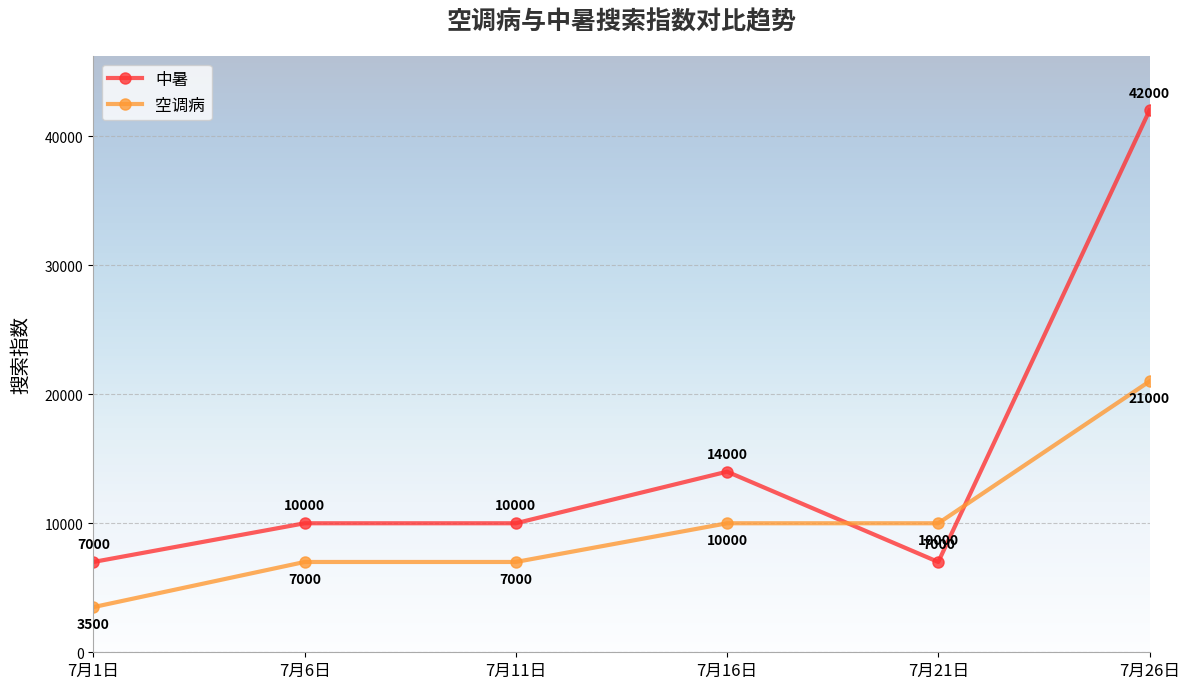

This figure's Python source:
import matplotlib.pyplot as plt
import numpy as np

# 日期数据（修正重复年份问题）
dates = ['7月1日', '7月6日', '7月11日', '7月16日', '7月21日', '7月26日']
# 搜索指数数据
heatstroke_index = [7000, 10000, 10000, 14000, 7000, 42000]
air_condition_illness_index = [3500, 7000, 7000, 10000, 10000, 21000]

# 将日期转为可用于绘图的索引
x = np.arange(len(dates))  

# 创建绘图对象
fig, ax = plt.subplots(figsize=(12, 7))

# 设置渐变色背景（从浅蓝到深蓝）
gradient = np.linspace(0.95, 0.85, 256).reshape(256, 1)
ax.imshow(gradient, aspect='auto', extent=[0, len(dates)-1, 0, max(heatstroke_index)*1.1], 
          alpha=0.3, cmap=plt.cm.Blues)

# 绘制优化后的折线图
ax.plot(x, heatstroke_index, color='#FF3333', marker='o', markersize=8, 
        label='中暑', linewidth=3, alpha=0.8)
ax.plot(x, air_condition_illness_index, color='#FF9933', marker='o', markersize=8, 
        label='空调病', linewidth=3, alpha=0.8)

# 设置x轴和y轴
ax.set_xticks(x)
ax.set_xticklabels(dates, fontsize=12)
ax.set_ylabel('搜索指数', fontsize=14, labelpad=10)
ax.set_ylim(0, max(heatstroke_index) * 1.1)  # 留出顶部空间

# 设置美化后的标题
ax.set_title('空调病与中暑搜索指数对比趋势', 
             fontsize=18, fontweight='bold', pad=20, color='#333333')

# 添加数据标签
for i, (xi, yi) in enumerate(zip(x, heatstroke_index)):
    ax.annotate(f'{yi}', (xi, yi), textcoords='offset points',
                xytext=(0, 10), ha='center', fontsize=10, fontweight='bold')
    
for i, (xi, yi) in enumerate(zip(x, air_condition_illness_index)):
    ax.annotate(f'{yi}', (xi, yi), textcoords='offset points',
                xytext=(0, -15), ha='center', fontsize=10, fontweight='bold')

# 添加网格线
ax.grid(axis='y', linestyle='--', alpha=0.7)

# 设置图例和边框
ax.legend(fontsize=12, loc='upper left')
ax.spines['top'].set_visible(False)
ax.spines['right'].set_visible(False)
ax.spines['left'].set_color('#AAAAAA')
ax.spines['bottom'].set_color('#AAAAAA')

# 调整布局
plt.tight_layout()

# 显示图表
plt.show()
